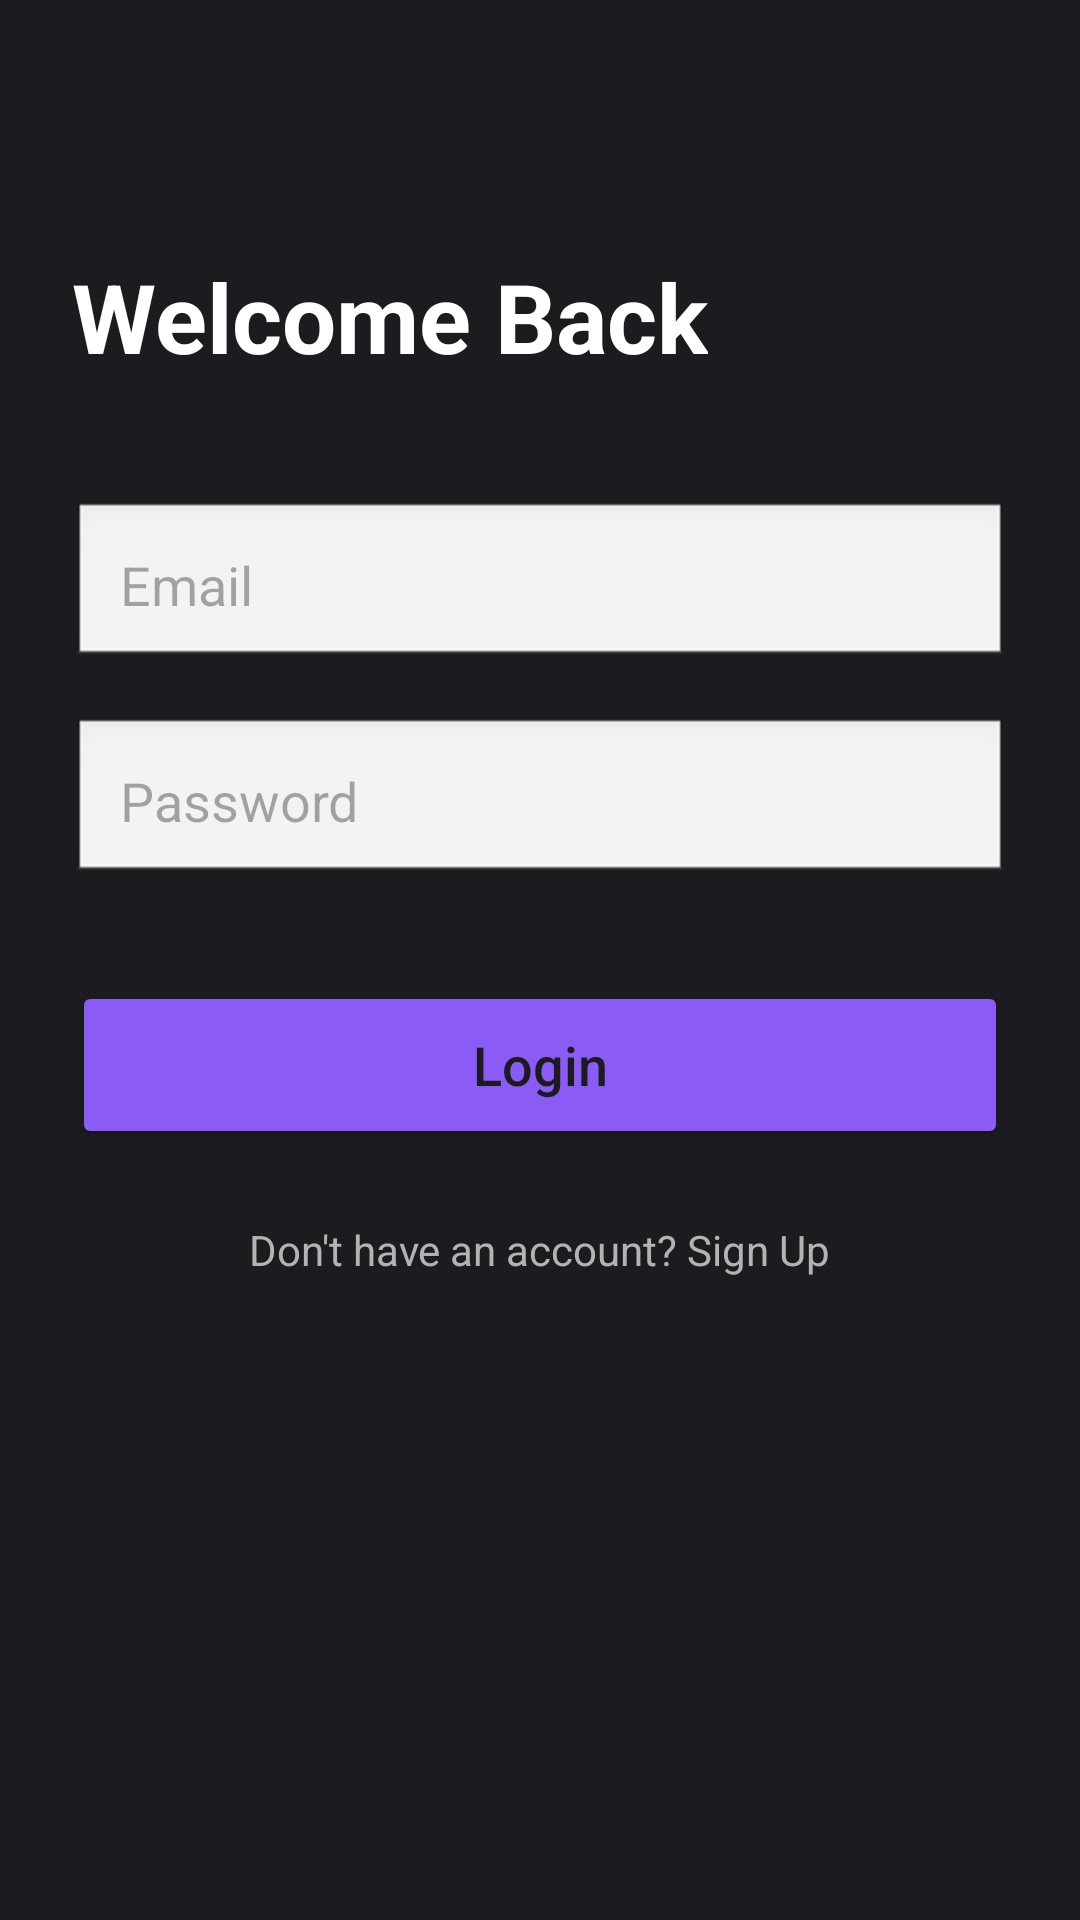

Produce the Android XML layout that renders to this screen, including the resource entries it uses.
<!-- AndroidManifest.xml: application theme Theme.EzshopApp -->
<!-- res/layout/activity_login.xml -->
<?xml version="1.0" encoding="utf-8"?>
<androidx.constraintlayout.widget.ConstraintLayout xmlns:android="http://schemas.android.com/apk/res/android"
    xmlns:app="http://schemas.android.com/apk/res-auto"
    xmlns:tools="http://schemas.android.com/tools"
    android:layout_width="match_parent"
    android:layout_height="match_parent"
    android:background="@color/bg_dark"
    android:padding="24dp"
    tools:context=".LoginActivity">

    <TextView
        android:id="@+id/loginTitle"
        android:layout_width="wrap_content"
        android:layout_height="wrap_content"
        android:layout_marginTop="60dp"
        android:text="Welcome Back"
        android:textColor="@color/white"
        android:textSize="32sp"
        android:textStyle="bold"
        app:layout_constraintStart_toStartOf="parent"
        app:layout_constraintTop_toTopOf="parent" />

    <EditText
        android:id="@+id/emailInput"
        android:layout_width="match_parent"
        android:layout_height="56dp"
        android:layout_marginTop="40dp"
        android:background="@android:drawable/edit_text"
        android:hint="Email"
        android:inputType="textEmailAddress"
        android:padding="16dp"
        app:layout_constraintTop_toBottomOf="@id/loginTitle" />

    <EditText
        android:id="@+id/passwordInput"
        android:layout_width="match_parent"
        android:layout_height="56dp"
        android:layout_marginTop="16dp"
        android:background="@android:drawable/edit_text"
        android:hint="Password"
        android:inputType="textPassword"
        android:padding="16dp"
        app:layout_constraintTop_toBottomOf="@id/emailInput" />

    <Button
        android:id="@+id/loginButton"
        android:layout_width="match_parent"
        android:layout_height="56dp"
        android:layout_marginTop="32dp"
        android:backgroundTint="@color/purple_accent"
        android:text="Login"
        android:textAllCaps="false"
        android:textSize="18sp"
        app:layout_constraintTop_toBottomOf="@id/passwordInput" />

    <TextView
        android:id="@+id/goToRegister"
        android:layout_width="wrap_content"
        android:layout_height="wrap_content"
        android:layout_marginTop="24dp"
        android:text="Don't have an account? Sign Up"
        android:textColor="@color/text_secondary"
        app:layout_constraintEnd_toEndOf="parent"
        app:layout_constraintStart_toStartOf="parent"
        app:layout_constraintTop_toBottomOf="@id/loginButton" />

</androidx.constraintlayout.widget.ConstraintLayout>
<!-- resources referenced by this layout -->
<resources>
  <color name="bg_dark">#1C1B1F</color>
  <color name="purple_accent">#8A5CF5</color>
  <color name="text_secondary">#B3B3B3</color>
  <color name="white">#FFFFFFFF</color>
  <style name="Theme.EzshopApp" parent="Base.Theme.EzshopApp" />
  <style name="Base.Theme.EzshopApp" parent="Theme.Material3.DayNight.NoActionBar">
          
          
      </style>
</resources>
